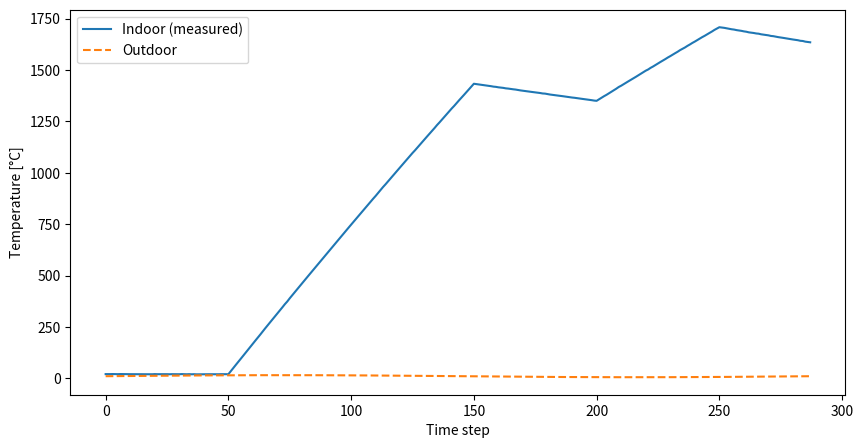
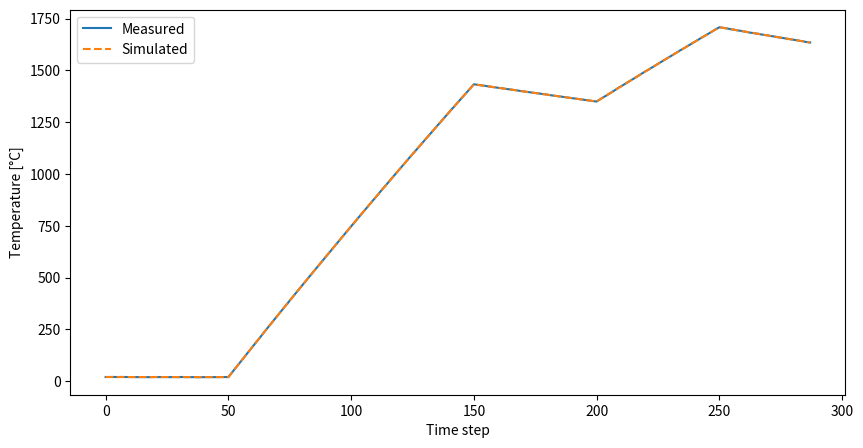

Python code for these plots, in order:
import numpy as np
import pandas as pd
import matplotlib.pyplot as plt
from scipy.optimize import minimize

# Note that in the context of this example, we have
# thermal capacitance (C), which represents how much heat the room stores; thermal resistance (R), which determines how easily heat flows between inside and outside;
# heat input (Q_in) from HVAC or internal gains; and outdoor temperature (T_out) as a time-varying input.
# The differential equation describing the system is: C * dT_in/dt = (T_out - T_in)/R + Q_in.

# Data parameters
np.random.seed(42) 
n_steps = 288  # 24 hours * 60 minutes / 5 minutes (that is, a 5 min step)
dt = 300  # 5 minutes

# True building parameters for the data
R_true = 2.5  # K/W
C_true = 1e5  # J/K

# Generate outdoor temperature: daily sinusoidal variation
time = np.arange(n_steps)
T_out_series = 10 + 5*np.sin(2*np.pi*time/n_steps)  # 10°C average, +-5°C daily variation

# Generate heating input (Q_in)
Q_in_series = np.zeros(n_steps)
Q_in_series[50:150] = 5000  # heater ON for some period
Q_in_series[200:250] = 3000  # smaller heating later

def rc_model(T_in, T_out, Q_in, R, C, dt):
    dT = ((T_out - T_in)/R + Q_in) * dt / C
    return T_in + dT

T0 = 20  # initial indoor temperature
T_measured = [T0]
for k in range(1, n_steps):
    T_next = rc_model(T_measured[-1], T_out_series[k-1], Q_in_series[k-1], R_true, C_true, dt)
    T_measured.append(T_next)

T_measured = np.array(T_measured)

T_measured += np.random.normal(0, 0.3, size=n_steps)  # 0.3°C noise

data = pd.DataFrame({
    "T_measured": T_measured,
    "T_out": T_out_series,
    "Q_in": Q_in_series
})
data.to_csv("alternative_methods\synthetic_bms_data.csv", index=False)

plt.figure(figsize=(10,5))
plt.plot(T_measured, label="Indoor (measured)")
plt.plot(T_out_series, label="Outdoor", linestyle="--")
plt.xlabel("Time step")
plt.ylabel("Temperature [°C]")
plt.legend()
plt.show()

def simulate(T0, T_out_series, Q_in_series, R, C, dt):
    T_sim = [T0]
    for k in range(1, len(T_out_series)):
        T_next = rc_model(T_sim[-1], T_out_series[k-1], Q_in_series[k-1], R, C, dt)
        T_sim.append(T_next)
    return np.array(T_sim)

def cost(params, T_measured, T0, T_out_series, Q_in_series, dt):
    R, C = params
    T_sim = simulate(T0, T_out_series, Q_in_series, R, C, dt)
    error = T_sim - T_measured
    return np.sum(error**2)  # sum of squared errors

# initial guesses
initial_guess = [2.0, 1e5]
res = minimize(cost, initial_guess, args=(T_measured, T0, T_out_series, Q_in_series, dt),
               bounds=[(0.1, 10), (1e3, 1e6)])

R_est, C_est = res.x
print("Estimated R:", R_est)
print("Estimated C:", C_est)

# simulate using estimated parameters
T_sim = simulate(T0, T_out_series, Q_in_series, R_est, C_est, dt)

plt.figure(figsize=(10,5))
plt.plot(T_measured, label="Measured")
plt.plot(T_sim, label="Simulated", linestyle="--")
plt.xlabel("Time step")
plt.ylabel("Temperature [°C]")
plt.legend()
plt.show()
